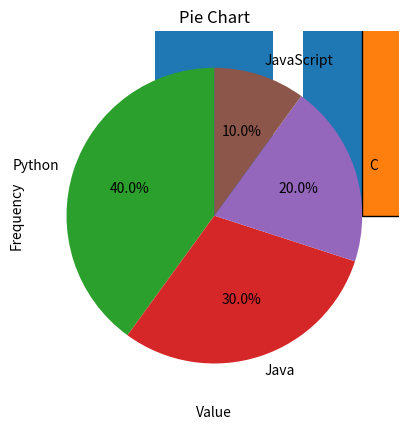
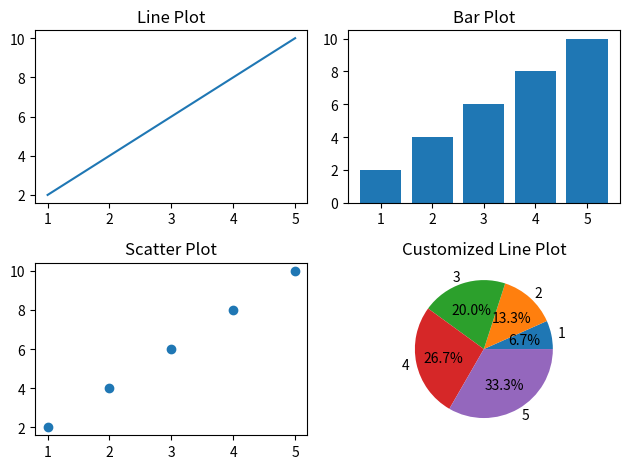

Source code (Python) for these figures, in order:
# 1. Importing Matplotlib
import matplotlib.pyplot as plt

# 2. Basic Plotting
# (A) Line Plot
x = [1, 2, 3, 4, 5]
y = [2, 4, 6, 8, 10]
plt.plot(x, y)
plt.title('Line Plot')
plt.xlabel('X-axis')
plt.ylabel('Y-axis')
plt.show()

# 3. Bar Plot
x = ['A', 'B', 'C', 'D']
y = [3, 7, 4, 8]
plt.bar(x, y)
plt.title('Bar Plot')
plt.xlabel('Categories')
plt.ylabel('Values')
plt.show()

# 4. Scatter Plot
x = [1, 2, 3, 4, 5]
y = [2, 4, 6, 8, 10]
plt.scatter(x, y)
plt.title('Scatter Plot')
plt.xlabel('X-axis')
plt.ylabel('Y-axis')
plt.show()

# 5. Histogram
data = [1, 2, 2, 3, 4, 4, 4, 5, 6, 7]
plt.hist(data, bins=5, edgecolor='black')
plt.title('Histogram')
plt.xlabel('Value')
plt.ylabel('Frequency')
plt.show()

# 6. Pie Chart
labels = ['Python', 'Java', 'C', 'JavaScript']
sizes = [40, 30, 20, 10]
plt.pie(sizes, labels=labels, autopct='%1.1f%%', startangle=90)
plt.title('Pie Chart')
plt.show()

# 7. Subplots
# (A) Multiple Plots in One Figure
x = [1, 2, 3, 4, 5]
y = [2, 4, 6, 8, 10]
fig, axes = plt.subplots(2, 2)  # 2x2 grid of subplots
axes[0, 0].plot(x, y)
axes[0, 0].set_title('Line Plot')
axes[0, 1].bar(x, y)
axes[0, 1].set_title('Bar Plot')
axes[1, 0].scatter(x, y)
axes[1, 0].set_title('Scatter Plot')
axes[1, 1].pie(y, labels=x, autopct='%1.1f%%')
axes[1, 1].set_title('Pie Chart')
plt.tight_layout()  # Adjust spacing between subplots
plt.show()

# 8. Customizing Plots
# (A) Adding Gridlines
plt.plot(x, y)
plt.grid(True)  # Show grid
plt.show()

# (B) Customizing Color, Line Style, and Markers
plt.plot(x, y, color='red', linestyle='--', marker='o')
plt.title('Customized Line Plot')
plt.show()